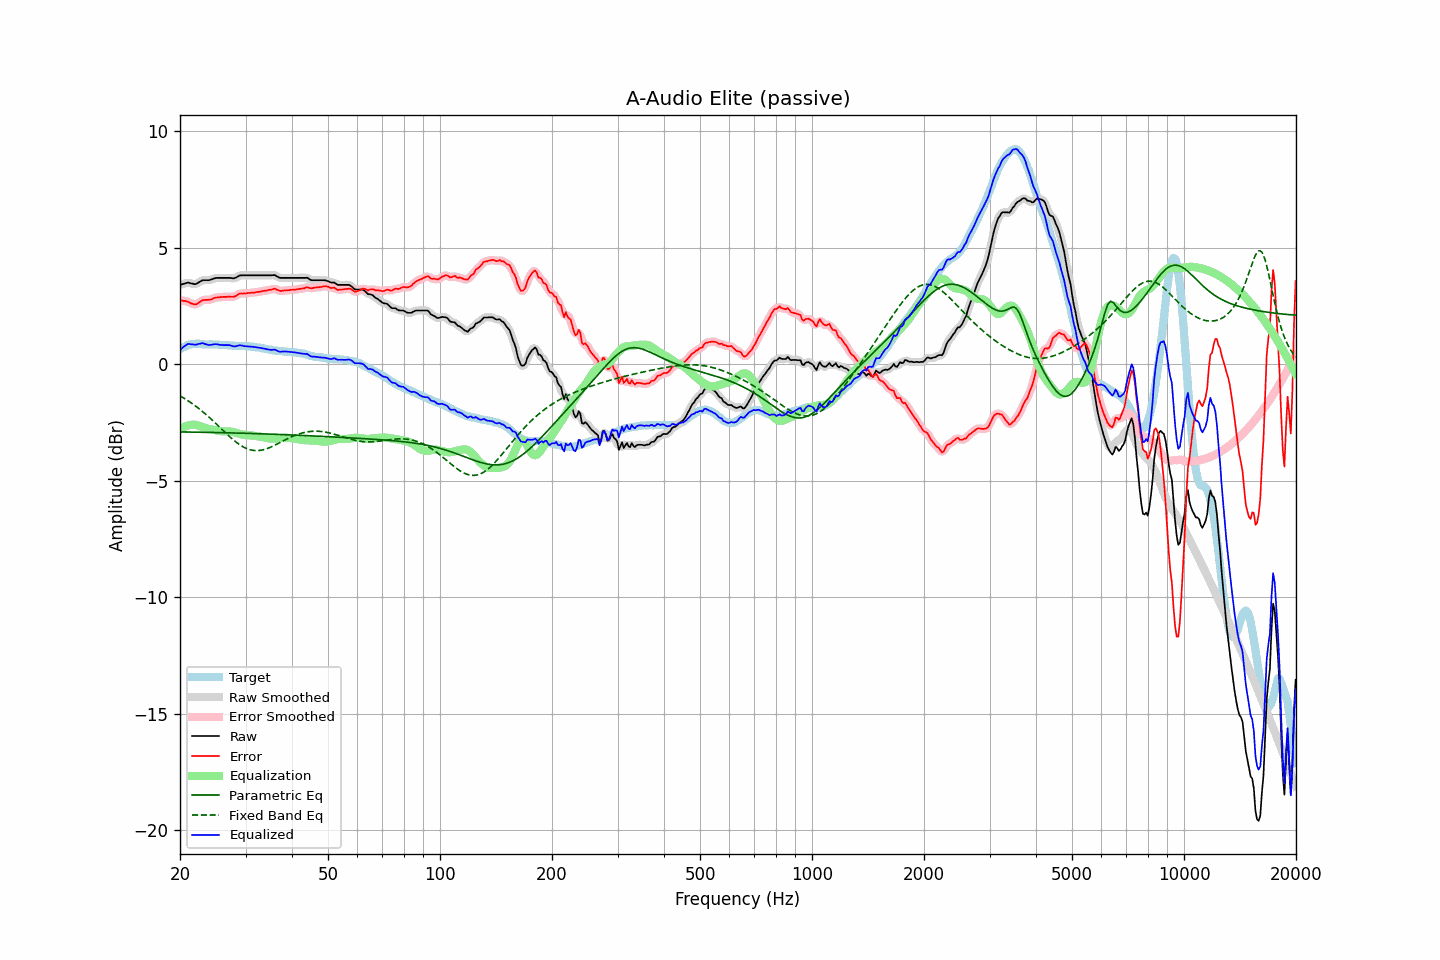

The file beside this chart, header and first rows:
frequency, raw, error, smoothed, error_smoothed, equalization, parametric_eq, fixed_band_eq, equalized_raw, equalized_smoothed, target
20.00, 3.40, 2.75, 3.39, 2.75, -2.79, -2.91, -1.36, 0.61, 0.61, 0.65
20.20, 3.42, 2.73, 3.42, 2.73, -2.75, -2.91, -1.40, 0.67, 0.68, 0.69
20.40, 3.44, 2.71, 3.45, 2.72, -2.71, -2.91, -1.44, 0.73, 0.74, 0.73
20.61, 3.46, 2.71, 3.46, 2.71, -2.68, -2.91, -1.48, 0.78, 0.78, 0.75
20.81, 3.48, 2.69, 3.48, 2.69, -2.65, -2.91, -1.53, 0.83, 0.83, 0.79
21.02, 3.50, 2.67, 3.49, 2.67, -2.63, -2.91, -1.57, 0.87, 0.85, 0.83
21.23, 3.48, 2.64, 3.48, 2.64, -2.62, -2.91, -1.62, 0.86, 0.86, 0.84
21.44, 3.46, 2.60, 3.46, 2.61, -2.61, -2.91, -1.66, 0.85, 0.85, 0.86
21.66, 3.45, 2.58, 3.44, 2.58, -2.60, -2.92, -1.71, 0.85, 0.84, 0.87
21.87, 3.43, 2.56, 3.44, 2.57, -2.60, -2.92, -1.76, 0.83, 0.84, 0.87
22.09, 3.44, 2.56, 3.45, 2.57, -2.61, -2.92, -1.81, 0.83, 0.84, 0.88
22.31, 3.48, 2.61, 3.48, 2.60, -2.62, -2.92, -1.87, 0.86, 0.85, 0.87
22.54, 3.52, 2.64, 3.52, 2.65, -2.65, -2.92, -1.92, 0.87, 0.87, 0.87
22.76, 3.56, 2.70, 3.56, 2.70, -2.67, -2.92, -1.98, 0.89, 0.89, 0.86
22.99, 3.60, 2.75, 3.59, 2.73, -2.70, -2.92, -2.03, 0.90, 0.89, 0.85
23.22, 3.60, 2.75, 3.60, 2.75, -2.72, -2.92, -2.09, 0.88, 0.88, 0.85
23.45, 3.60, 2.76, 3.60, 2.76, -2.75, -2.93, -2.15, 0.85, 0.85, 0.84
23.69, 3.60, 2.76, 3.60, 2.76, -2.77, -2.93, -2.21, 0.83, 0.83, 0.84
23.92, 3.60, 2.76, 3.60, 2.76, -2.78, -2.93, -2.27, 0.82, 0.82, 0.84
24.16, 3.62, 2.77, 3.62, 2.77, -2.79, -2.93, -2.33, 0.83, 0.83, 0.85
24.40, 3.64, 2.79, 3.64, 2.80, -2.81, -2.93, -2.40, 0.83, 0.84, 0.85
24.65, 3.67, 2.83, 3.67, 2.82, -2.82, -2.93, -2.46, 0.85, 0.85, 0.84
24.89, 3.69, 2.85, 3.69, 2.85, -2.83, -2.93, -2.53, 0.86, 0.85, 0.84
25.14, 3.70, 2.86, 3.70, 2.86, -2.85, -2.94, -2.59, 0.85, 0.85, 0.84
25.39, 3.70, 2.86, 3.70, 2.87, -2.86, -2.94, -2.66, 0.84, 0.84, 0.84
25.65, 3.70, 2.87, 3.70, 2.87, -2.87, -2.94, -2.73, 0.83, 0.83, 0.83
25.91, 3.70, 2.88, 3.70, 2.88, -2.88, -2.94, -2.79, 0.82, 0.82, 0.82
26.16, 3.70, 2.88, 3.70, 2.88, -2.88, -2.94, -2.86, 0.82, 0.82, 0.82
26.43, 3.70, 2.88, 3.70, 2.89, -2.88, -2.94, -2.93, 0.82, 0.82, 0.82
26.69, 3.70, 2.89, 3.70, 2.89, -2.88, -2.95, -2.99, 0.82, 0.82, 0.81
26.96, 3.70, 2.90, 3.70, 2.89, -2.88, -2.95, -3.05, 0.82, 0.82, 0.80
27.23, 3.70, 2.90, 3.69, 2.89, -2.89, -2.95, -3.12, 0.81, 0.81, 0.80
27.50, 3.69, 2.89, 3.69, 2.89, -2.90, -2.95, -3.18, 0.79, 0.79, 0.80
27.77, 3.68, 2.89, 3.68, 2.89, -2.91, -2.95, -3.24, 0.77, 0.77, 0.79
28.05, 3.69, 2.90, 3.69, 2.91, -2.93, -2.95, -3.30, 0.76, 0.76, 0.79
28.33, 3.72, 2.94, 3.72, 2.94, -2.95, -2.96, -3.35, 0.77, 0.77, 0.78
28.62, 3.76, 2.98, 3.76, 2.98, -2.97, -2.96, -3.40, 0.79, 0.79, 0.78
28.90, 3.80, 3.02, 3.79, 3.01, -2.99, -2.96, -3.45, 0.81, 0.80, 0.78
29.19, 3.81, 3.03, 3.81, 3.03, -3.01, -2.96, -3.50, 0.80, 0.80, 0.78
29.48, 3.81, 3.02, 3.81, 3.03, -3.02, -2.96, -3.54, 0.79, 0.79, 0.78
29.78, 3.81, 3.04, 3.81, 3.03, -3.04, -2.97, -3.58, 0.77, 0.77, 0.77
30.08, 3.81, 3.03, 3.81, 3.03, -3.04, -2.97, -3.61, 0.76, 0.76, 0.78
30.38, 3.81, 3.05, 3.81, 3.04, -3.05, -2.97, -3.64, 0.76, 0.76, 0.76
30.68, 3.81, 3.05, 3.81, 3.05, -3.05, -2.97, -3.66, 0.76, 0.76, 0.76
30.99, 3.81, 3.06, 3.81, 3.06, -3.06, -2.97, -3.68, 0.75, 0.75, 0.75
31.30, 3.81, 3.06, 3.81, 3.06, -3.06, -2.98, -3.69, 0.75, 0.75, 0.75
31.61, 3.81, 3.06, 3.81, 3.07, -3.07, -2.98, -3.71, 0.74, 0.74, 0.75
31.93, 3.81, 3.08, 3.81, 3.08, -3.08, -2.98, -3.71, 0.73, 0.73, 0.72
32.24, 3.81, 3.10, 3.81, 3.09, -3.09, -2.98, -3.71, 0.72, 0.72, 0.71
32.57, 3.81, 3.10, 3.81, 3.10, -3.10, -2.99, -3.71, 0.71, 0.71, 0.71
32.89, 3.81, 3.11, 3.81, 3.11, -3.11, -2.99, -3.70, 0.70, 0.70, 0.70
33.22, 3.81, 3.13, 3.81, 3.13, -3.12, -2.99, -3.69, 0.68, 0.68, 0.68
33.55, 3.81, 3.13, 3.81, 3.14, -3.14, -2.99, -3.67, 0.67, 0.67, 0.68
33.89, 3.81, 3.16, 3.81, 3.15, -3.15, -2.99, -3.65, 0.66, 0.66, 0.65
34.23, 3.81, 3.16, 3.81, 3.16, -3.17, -3.00, -3.63, 0.64, 0.64, 0.65
34.57, 3.81, 3.18, 3.81, 3.17, -3.18, -3.00, -3.60, 0.62, 0.62, 0.63
34.92, 3.81, 3.19, 3.81, 3.19, -3.19, -3.00, -3.57, 0.61, 0.62, 0.62
35.27, 3.81, 3.19, 3.82, 3.21, -3.20, -3.00, -3.54, 0.61, 0.62, 0.62
35.62, 3.82, 3.23, 3.82, 3.22, -3.20, -3.01, -3.51, 0.62, 0.62, 0.59
35.97, 3.82, 3.24, 3.81, 3.22, -3.20, -3.01, -3.48, 0.62, 0.61, 0.58
... 635 more rows
